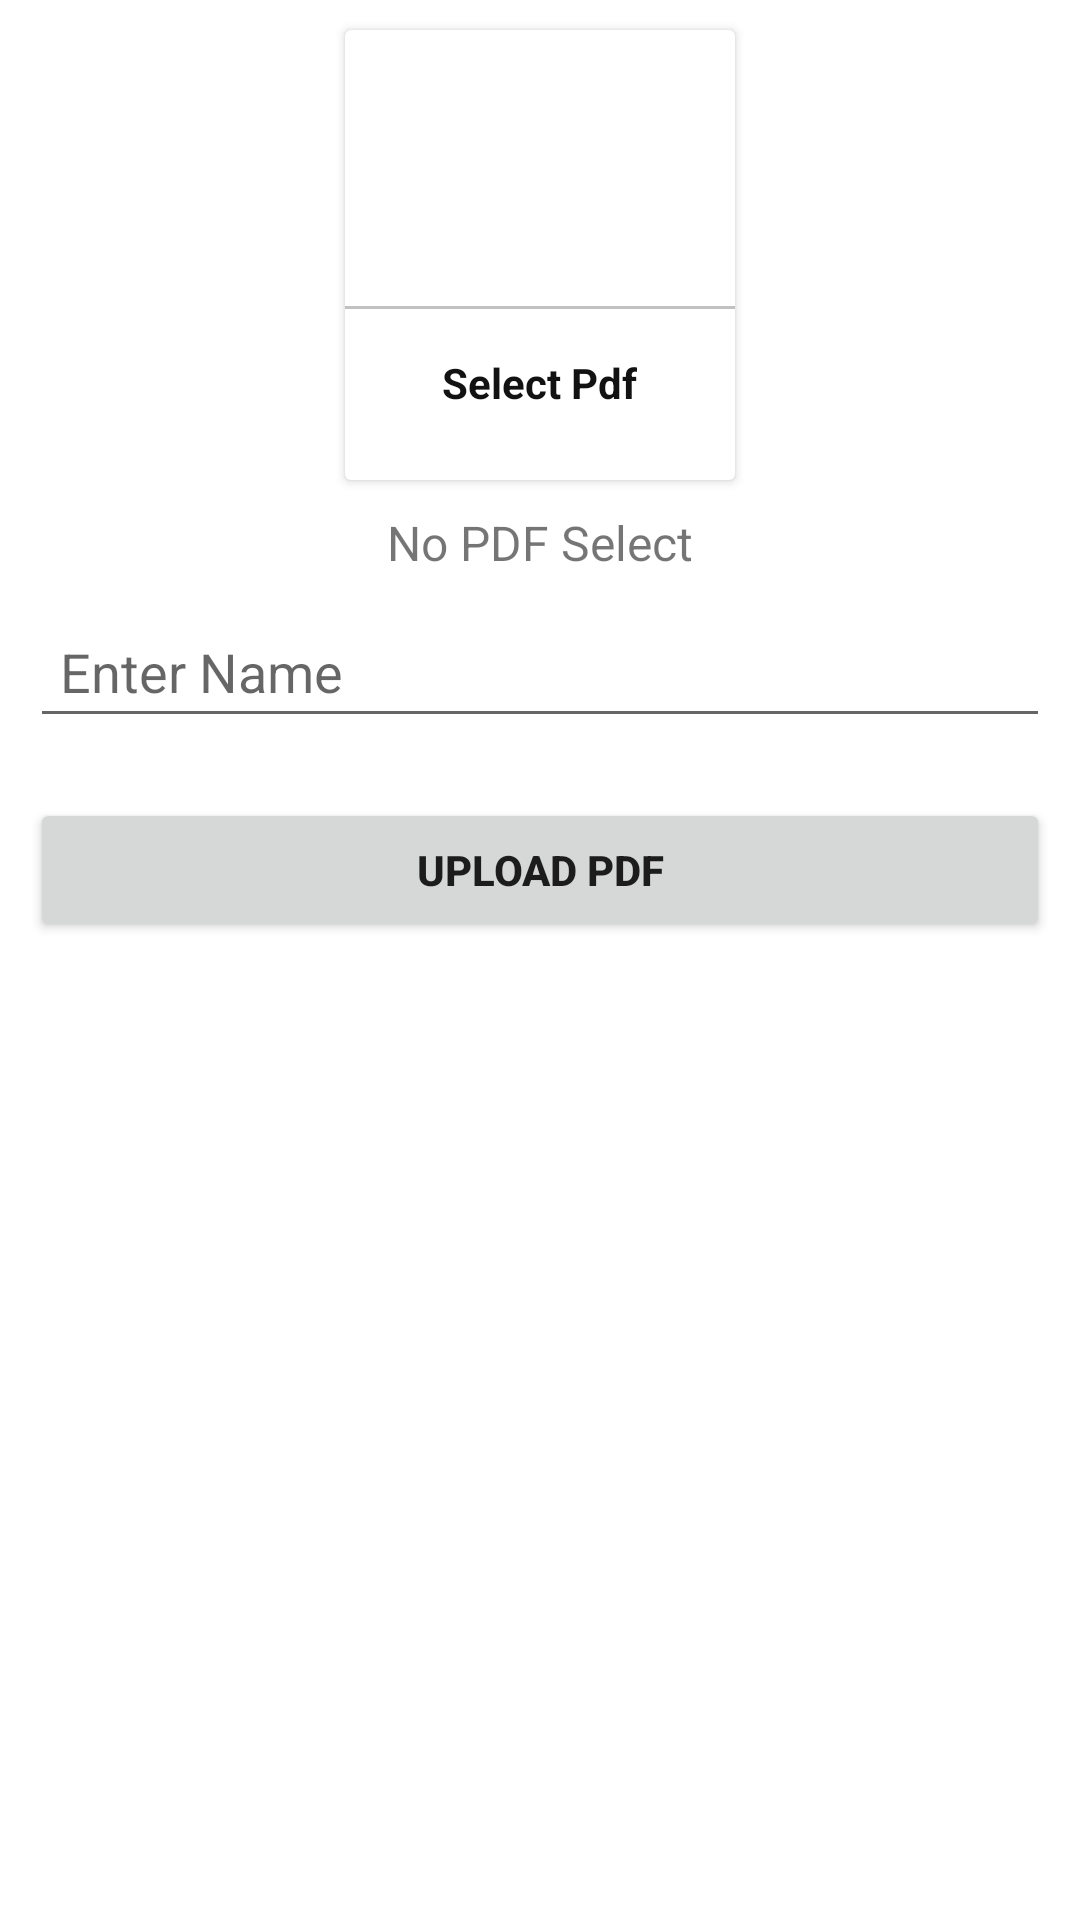

Layout XML and referenced resources for this Android screen:
<!-- AndroidManifest.xml: application theme Theme.AdminCollegeApp -->
<!-- res/layout/activity_update_ebooks.xml -->
<?xml version="1.0" encoding="utf-8"?>
<ScrollView xmlns:android="http://schemas.android.com/apk/res/android"
    xmlns:app="http://schemas.android.com/apk/res-auto"
    xmlns:tools="http://schemas.android.com/tools"
    android:layout_width="match_parent"
    android:layout_height="match_parent"
    tools:context=".UpdateEbooks">
    <LinearLayout
        android:layout_width="match_parent"
        android:layout_height="match_parent"
        android:orientation="vertical">
        <androidx.cardview.widget.CardView
            android:layout_width="130dp"
            android:layout_height="150dp"
            android:layout_margin="10dp"
            android:elevation="5dp"
            android:layout_gravity="center"
            android:id="@+id/PickPDF">

            <LinearLayout
                android:layout_width="match_parent"
                android:layout_height="match_parent"
                android:gravity="center"
                android:orientation="vertical">

                <ImageView
                    android:layout_width="64dp"
                    android:layout_height="64dp"
                    android:background="@drawable/circle_yellow"
                    android:padding="15dp"
                    android:src="@drawable/ic_pdf"></ImageView>

                <View
                    android:layout_width="match_parent"
                    android:layout_height="1dp"
                    android:layout_marginTop="10dp"
                    android:background="@color/lightGray" />

                <TextView
                    android:layout_width="wrap_content"
                    android:layout_height="wrap_content"
                    android:layout_marginTop="10dp"
                    android:padding="5dp"
                    android:text="Select Pdf"
                    android:textColor="@color/textColor"
                    android:textStyle="bold" />

            </LinearLayout>
        </androidx.cardview.widget.CardView>

        <TextView
            android:layout_width="wrap_content"
            android:layout_height="wrap_content"
            android:text="No PDF Select"
            android:layout_gravity="center"
            android:textSize="16sp"
            android:id="@+id/PDFtextView"/>
        <EditText
            android:layout_width="match_parent"
            android:layout_height="wrap_content"
            android:hint="Enter Name"
            android:id="@+id/ebooktitle"
            android:layout_margin="10dp"
            android:padding="10dp"></EditText>
        <Button
            android:layout_width="match_parent"
            android:layout_height="wrap_content"
            android:layout_margin="10dp"
            android:id="@+id/EbookAdd"
            android:padding="10dp"
            android:text="Upload PDF"
            android:textStyle="bold"/>

    </LinearLayout>
</ScrollView>
<!-- resources referenced by this layout -->
<resources>
  <color name="lightGray">#c1c1c1</color>
  <color name="textColor">#121212</color>
  <style name="Theme.AdminCollegeApp" parent="Theme.MaterialComponents.Light.DarkActionBar">
          
          <item name="colorPrimary">@color/purple_500</item>
          <item name="colorPrimaryVariant">@color/purple_700</item>
          <item name="colorOnPrimary">@color/white</item>
          
          <item name="colorSecondary">@color/teal_200</item>
          <item name="colorSecondaryVariant">@color/teal_700</item>
          <item name="colorOnSecondary">@color/black</item>
          
          <item name="android:statusBarColor" tools:targetApi="l">?attr/colorPrimaryVariant</item>
          
      </style>
  <color name="purple_500">#FF6200EE</color>
  <color name="purple_700">#FF3700B3</color>
  <color name="white">#FFFFFFFF</color>
  <color name="teal_200">#F4D98E</color>
  <color name="teal_700">#FF018786</color>
  <color name="black">#FF000000</color>
</resources>
